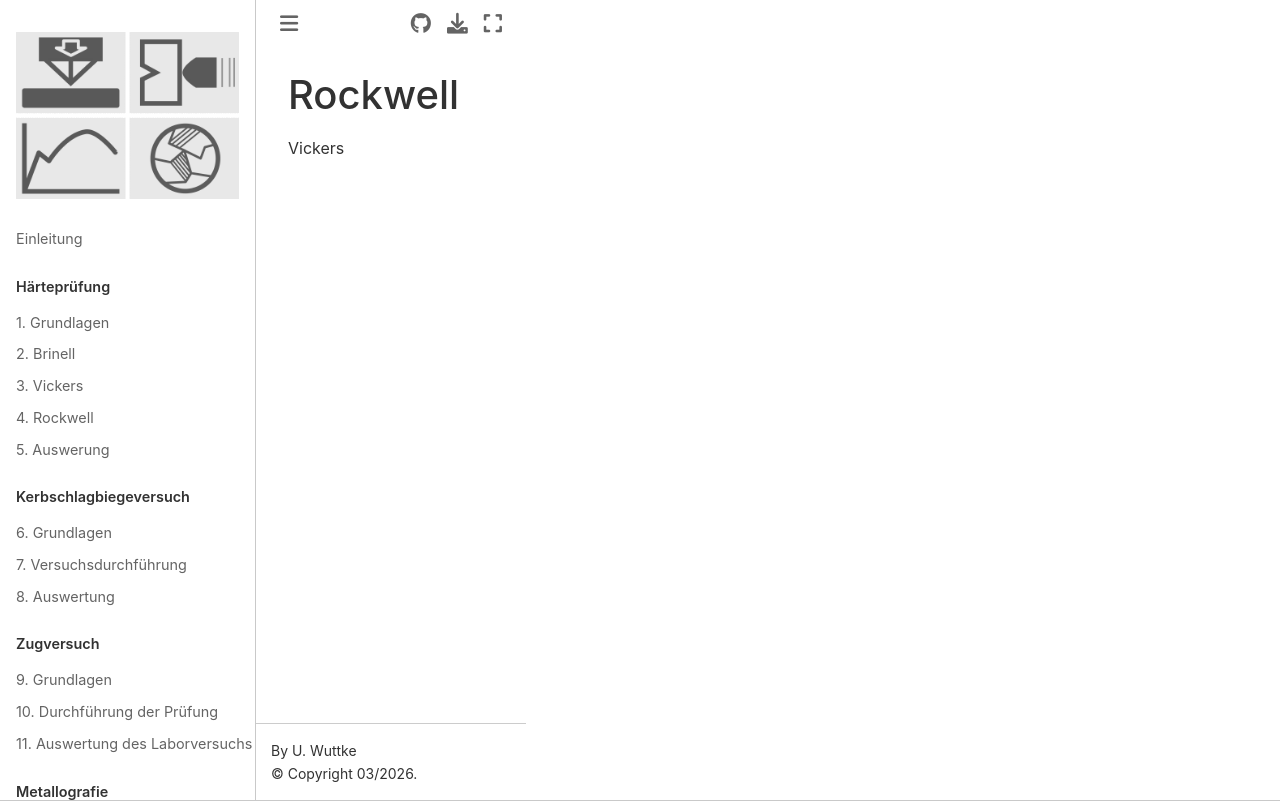

repository: ulwuttke/SkriptWK · page: HR.html · generator: jekyll

# Rockwell

Vickers
